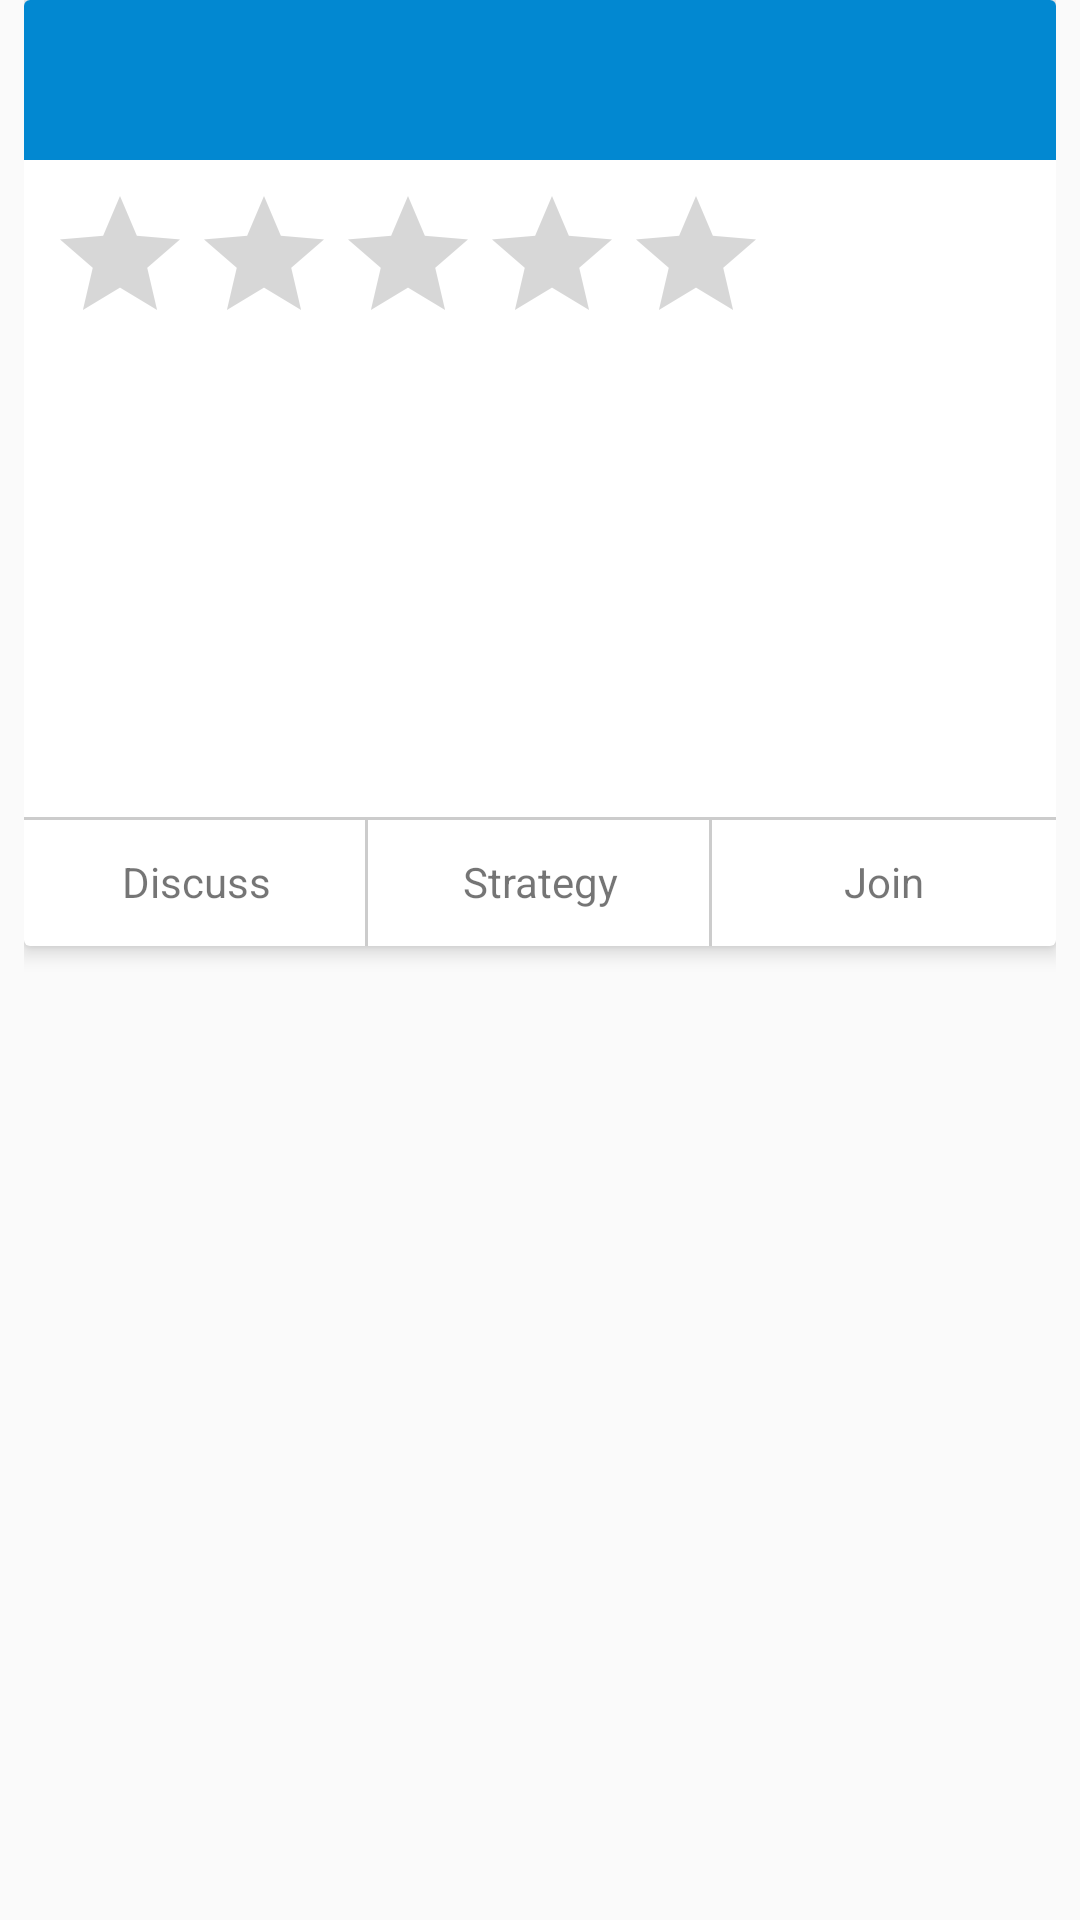

Reconstruct the res/layout file that produces this screen, plus the resources it refers to.
<!-- AndroidManifest.xml: application theme AppTheme -->
<!-- res/layout/recycler_item_course.xml -->
<?xml version="1.0" encoding="utf-8"?>
<LinearLayout xmlns:android="http://schemas.android.com/apk/res/android"
    xmlns:card_view="http://schemas.android.com/apk/res-auto"
    android:layout_width="match_parent"
    android:layout_height="wrap_content"
    android:clipChildren="false"
    android:orientation="vertical"
    android:paddingLeft="8dip"
    android:paddingRight="8dip">

    <android.support.v7.widget.CardView xmlns:card_view="http://schemas.android.com/apk/res-auto"
        android:id="@+id/recycler_item_course_cardview"
        android:layout_width="match_parent"
        android:layout_height="wrap_content"
        android:layout_gravity="center"
        card_view:cardElevation="4dip">

        <LinearLayout
            android:layout_width="match_parent"
            android:layout_height="wrap_content"
            android:orientation="vertical">

            <LinearLayout
                android:layout_width="match_parent"
                android:layout_height="wrap_content"
                android:background="@color/guru_dark_blue"
                android:orientation="vertical"
                android:padding="12dip">

                <TextView
                    android:id="@+id/recycler_item_course_name"
                    android:layout_width="wrap_content"
                    android:layout_height="wrap_content"
                    android:singleLine="false"
                    android:textAppearance="?android:textAppearanceLarge"
                    android:textColor="@color/white" />

            </LinearLayout>

            <LinearLayout
                android:layout_width="match_parent"
                android:layout_height="wrap_content"
                android:orientation="vertical"
                android:padding="8dip">

                <RatingBar
                    android:id="@+id/recycler_item_course_rating"
                    android:layout_width="wrap_content"
                    android:layout_height="wrap_content"
                    android:clickable="false"
                    android:focusable="false"
                    android:focusableInTouchMode="false"
                    android:isIndicator="true"
                    android:numStars="5" />

                <TextView
                    android:id="@+id/recycler_item_course_type"
                    android:layout_width="wrap_content"
                    android:layout_height="wrap_content"
                    android:singleLine="false"
                    android:textAppearance="?android:textAppearanceMedium" />

                <TextView
                    android:id="@+id/recycler_item_course_amount"
                    android:layout_width="wrap_content"
                    android:layout_height="wrap_content"
                    android:singleLine="false"
                    android:textAppearance="?android:textAppearanceMedium" />

                <TextView
                    android:id="@+id/recycler_item_course_instructor"
                    android:layout_width="wrap_content"
                    android:layout_height="wrap_content"
                    android:textAppearance="?android:textAppearanceMedium" />

                <TextView
                    android:id="@+id/recycler_item_course_institute"
                    android:layout_width="wrap_content"
                    android:layout_height="wrap_content"
                    android:singleLine="false"
                    android:textAppearance="?android:textAppearanceMedium" />

                <TextView
                    android:id="@+id/recycler_item_course_strength"
                    android:layout_width="wrap_content"
                    android:layout_height="wrap_content"
                    android:singleLine="false"
                    android:textAppearance="?android:textAppearanceMedium" />

                <TextView
                    android:id="@+id/recycler_item_course_validity"
                    android:layout_width="wrap_content"
                    android:layout_height="wrap_content"
                    android:singleLine="false"
                    android:textAppearance="?android:textAppearanceMedium" />

            </LinearLayout>

            <LinearLayout
                android:layout_width="match_parent"
                android:layout_height="wrap_content"
                android:background="@drawable/custom_top_border"
                android:gravity="center"
                android:orientation="horizontal">

                <TextView
                    android:id="@+id/recycler_item_course_discuss"
                    android:layout_width="0dip"
                    android:layout_height="wrap_content"
                    android:layout_weight="1"
                    android:background="@drawable/ripple_textview"
                    android:gravity="center_horizontal"
                    android:padding="12dip"
                    android:text="@string/courses_discuss" />

                <TextView
                    android:id="@+id/recycler_item_course_strategy"
                    android:layout_width="0dip"
                    android:layout_height="wrap_content"
                    android:layout_weight="1"
                    android:background="@drawable/ripple_textview"
                    android:gravity="center_horizontal"
                    android:padding="12dip"
                    android:text="@string/courses_strategy" />

                <TextView
                    android:id="@+id/recycler_item_course_join"
                    android:layout_width="0dip"
                    android:layout_height="wrap_content"
                    android:layout_weight="1"
                    android:background="@drawable/ripple_last_textview"
                    android:gravity="center_horizontal"
                    android:padding="12dip"
                    android:text="@string/courses_join" />
            </LinearLayout>
        </LinearLayout>
    </android.support.v7.widget.CardView>

</LinearLayout>
<!-- resources referenced by this layout -->
<resources>
  <color name="guru_dark_blue">#0288D1</color>
  <color name="white">#FFFFFF</color>
  <!-- drawable ripple_last_textview (drawable) -->
  <?xml version="1.0" encoding="utf-8"?>
  <selector xmlns:android="http://schemas.android.com/apk/res/android">
      
      <item android:drawable="@drawable/custom_right_border_last_pressed" android:state_pressed="true" />
  
      
      <item android:drawable="@drawable/custom_right_border_last" />
  </selector>
  <!-- drawable ripple_textview (drawable) -->
  <?xml version="1.0" encoding="utf-8"?>
  <selector xmlns:android="http://schemas.android.com/apk/res/android">
      
      <item android:drawable="@drawable/custom_right_border_pressed" android:state_pressed="true" />
  
      
      <item android:drawable="@drawable/custom_right_border" />
  </selector>
  <string name="courses_discuss">Discuss</string>
  <string name="courses_join">Join</string>
  <string name="courses_strategy">Strategy</string>
  <style name="AppTheme" parent="Theme.AppCompat.Light.DarkActionBar">
          
          <item name="colorPrimary">@color/guru_blue</item>
          <item name="colorPrimaryDark">@color/guru_dark_blue</item>
      </style>
  <!-- drawable custom_right_border_last_pressed (drawable) -->
  <?xml version="1.0" encoding="utf-8"?>
  <layer-list xmlns:android="http://schemas.android.com/apk/res/android">
      <item>
          <shape android:shape="rectangle">
              <solid android:color="#cccccc" />
          </shape>
      </item>
      <item android:top="1dp">
          <shape android:shape="rectangle">
              <solid android:color="#cccccc" />
          </shape>
      </item>
  </layer-list>
  <!-- drawable custom_right_border_last (drawable) -->
  <?xml version="1.0" encoding="utf-8"?>
  <layer-list xmlns:android="http://schemas.android.com/apk/res/android">
      <item>
          <shape android:shape="rectangle">
              <solid android:color="#cccccc" />
          </shape>
      </item>
      <item android:top="1dp">
          <shape android:shape="rectangle">
              <solid android:color="#ffffff" />
          </shape>
      </item>
  </layer-list>
  <!-- drawable custom_right_border_pressed (drawable) -->
  <?xml version="1.0" encoding="utf-8"?>
  <layer-list xmlns:android="http://schemas.android.com/apk/res/android">
      <item>
          <shape android:shape="rectangle">
              <solid android:color="#cccccc" />
          </shape>
      </item>
      <item
          android:right="1dp"
          android:top="1dp">
          <shape android:shape="rectangle">
              <solid android:color="#cccccc" />
          </shape>
      </item>
  </layer-list>
  <!-- drawable custom_right_border (drawable) -->
  <?xml version="1.0" encoding="utf-8"?>
  <layer-list xmlns:android="http://schemas.android.com/apk/res/android">
      <item>
          <shape android:shape="rectangle">
              <solid android:color="#cccccc" />
          </shape>
      </item>
      <item
          android:right="1dp"
          android:top="1dp">
          <shape android:shape="rectangle">
              <solid android:color="#ffffff" />
          </shape>
      </item>
  </layer-list>
  <color name="guru_blue">#ff1ca8f4</color>
</resources>
